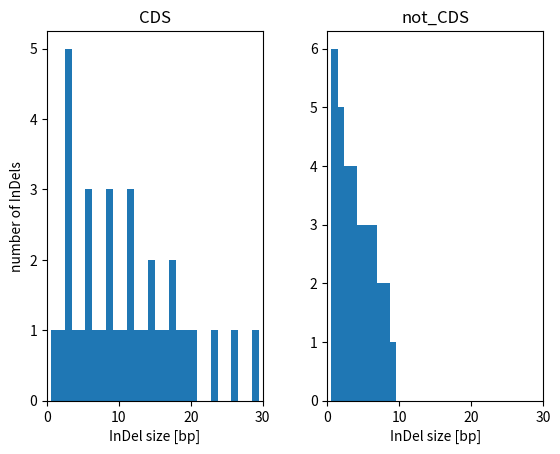

This figure's Python source: (Note: this script raises an exception after producing the figure.)
# [redacted]
### [email redacted] ###
### https://github.com/bpucker/APPLS ###
### https://www.cebitec.uni-bielefeld.de/~bpucker ###

import matplotlib.pyplot as plt

# --- end of imports --- #

gene_space = [ 	3, 3, 6, 6, 9, 9, 12, 3, 3, 1, 2, 3, 4, 5, 6, 7, 8, 9, 10, 
				11, 12, 13, 14, 15, 16, 17, 18, 19, 20,
				12, 15, 18, 21, 24, 27, 30 ]
intergenic = [ 1, 2, 3, 4, 5, 6, 7, 8, 9, 10, 1, 2, 3, 4, 5, 6, 7, 8, 9, 
				1, 2, 3, 4, 5, 6, 7, 1, 2, 3, 4, 1, 2, 1 ]


fig, ( ax1, ax2 ) = plt.subplots( 1, 2, sharey=False)
counts, bins, patches = ax1.hist( gene_space, bins=max( gene_space ), align="left" )
ax1.set_title( "CDS" )
ax1.set_xlim( 0, 30 )
ax1.set_xlabel( "InDel size [bp]" )
ax1.set_ylabel( "number of InDels" )

counts, bins, patches = ax2.hist( intergenic, bins=max( intergenic ), align="left" )
ax2.set_title( "not_CDS" )
ax2.set_xlim( 0, 30 )
ax2.set_xlabel( "InDel size [bp]" )
plt.subplots_adjust( wspace=0.3 )	#increase space between figures

plt.show()
fig.savefig( prefix + "InDel_size_distribution.png", dpi=300 )
plt.close('all')

